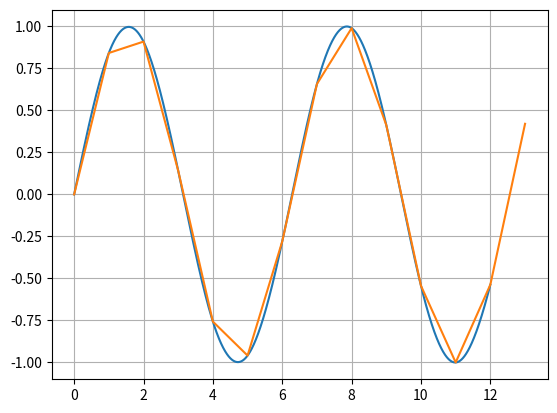

Reproduce this figure in Python.
#!/bin/python

import numpy as np
import matplotlib.pyplot as plt
#from Gaussian import *

class NearestInterp:
	data = 0
	dim = 0

	def __init__(self, dataSet):
		self.data = dataSet
		self.dim = np.shape(self.data)[1]

	def interpolate(self, fInput):
		ret = 0
		prev_index = 0
		next_index = 0

		#seek previous and next indices
		for i in range(self.dim):
			if (self.data[0, i] > fInput):
				break
			prev_index = i
			next_index = i + 1

		if ((fInput - self.data[0, prev_index]) < (self.data[0, next_index] - fInput)):
			ret = self.data[1, prev_index]
		else:
			ret = self.data[1, next_index]

		return ret

#Linear interpolation(for equally spaced data)
class LinInterp:
	data = 0
	dim = 0

	def __init__(self, dataSet):
		self.data = dataSet
		self.dim = np.shape(self.data)[1]		

	def interpolate(self, fInput):
		ret = 0
		prev_index = 0
		next_index = 0

		#seek previous and next indices
		for i in range(self.dim):
			if (self.data[0, i] > fInput):
				break
			prev_index = i
			next_index = i + 1

		ret = self.data[1, prev_index] + (fInput - self.data[0, prev_index]) * (self.data[1, next_index] - self.data[1, prev_index]) / (self.data[0, next_index] - self.data[0, prev_index])
		return ret

#Lagrangian polynomial interpolation
class PolyInterp:
	data = 0

	def __init__(self, dataSet):
		self.data = dataSet

	def interpolate(self, fInput):
		sumation = 0
		product = 1
		dataSetSize = np.shape(self.data)[1]
		for j in range(dataSetSize):
			product = 1
			for i in range(dataSetSize):
				if (j != i):
					product *= (fInput - self.data[0][i]) / (self.data[0][j]- self.data[0][i])
			sumation += self.data[1][j] * product
		return sumation
	
#Cubic spline interpolation(for equally spaced data)
class SplineInterp:
	data = 0
	#difference between two points
	delta = 0
	#dimension of input data
	dim = 0
	#second order derivatives
	deriv = 0

	def __init__(self, dataSet):
		dim = 0
		mat = 0
		self.data = dataSet
		self.delta = self.data[0, 1] - self.data[0, 0]

		self.dim = np.shape(self.data)[1]
		mat = np.zeros((self.dim - 2, self.dim - 2))

		#free run-out condition
		mat[0, 0] = 2 / 3
		mat[0, 1] = 1 / 6
		mat[self.dim - 2 - 1, self.dim - 2 - 1] = 2 / 3
		mat[self.dim - 2 - 1, self.dim - 2 - 2] = 1 / 6

		#fill the matrix
		for i in range(self.dim - 4):
			mat[i + 1, i + 0] = 1 / 6
			mat[i + 1, i + 1] = 2 / 3
			mat[i + 1, i + 2] = 1 / 6

		s = np.zeros(self.dim - 2)
		for i in range(self.dim - 2):
			s[i] = (self.data[1, i + 2] - 2 * self.data[1, i + 1] + self.data[1, i]) / self.delta ** 2

		#solve the linear system
		mat = np.asmatrix(mat)
		inv = np.linalg.inv(mat)
		x = np.dot(inv, s)

		#fill the derivatives
		self.deriv = np.zeros(self.dim)
		for i in range(self.dim - 2):
			self.deriv[i + 1] = x[0, i]

	def interpolate(self, fInput):
		ret = 0
		term1 = 0
		term2 = 0
		term3 = 0
		prev_index = 0
		next_index = 0

		#seek previous and next indices
		for i in range(self.dim):
			if (self.data[0, i] > fInput):
				break
			prev_index = i
			next_index = i + 1

		term1 = (self.deriv[prev_index] / 6) * ((((self.data[0, next_index] - fInput) ** 3) / self.delta) - self.delta * (self.data[0, next_index] - fInput))
		term2 = (self.deriv[next_index] / 6) * ((((fInput - self.data[0, prev_index]) ** 3) / self.delta) - self.delta * (fInput - self.data[0, prev_index]))
		term3 = self.data[1, prev_index] * ((self.data[0, next_index] - fInput) / self.delta) + self.data[1, next_index] * ((fInput - self.data[0, prev_index]) / self.delta)
		ret = term1 + term2 + term3

		return ret

#main
def main():
	np.set_printoptions(precision=2, suppress=True, linewidth=120)
	dataSetInput = np.arange(0, 14, 1)
	dataSetOutput = np.sin(dataSetInput) #normalDistrib(5, 0.5, dataSetInput)
	dataSet = np.array([dataSetInput, dataSetOutput])
	test_set = np.arange(0, 12, 0.001)
	actual = np.sin(test_set) #normalDistrib(5, 0.5, test_set)
	test_set_size = np.shape(test_set)[0]
	out = np.zeros(test_set_size)
	interp = SplineInterp(dataSet)
	for x in range(test_set_size):
		single_out = interp.interpolate(test_set[x])
		out[x] = single_out
	
	#plot the result
	plt.plot(test_set, out)
	plt.plot(dataSetInput, dataSetOutput)
	#plt.plot(test_set, actual)
	plt.grid(True)
	plt.show()

main()
	
